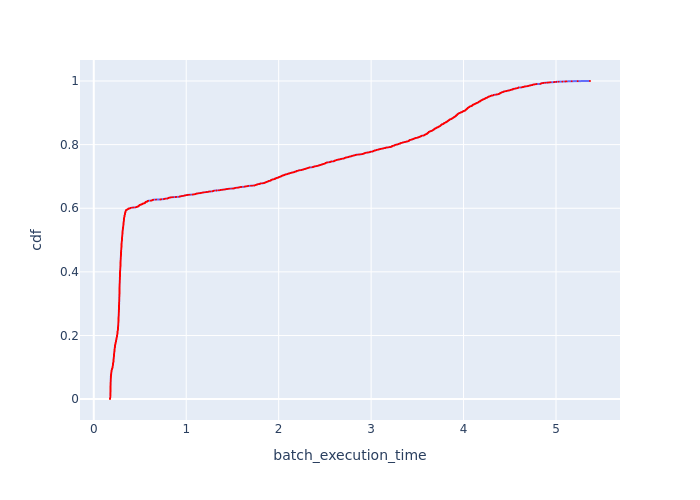

The file beside this chart, header and first rows:
Batch Id, batch_execution_time, cdf
2543, 0.1757, 0.0003655
2537, 0.1758, 0.000731
2538, 0.1759, 0.001096
2539, 0.176, 0.001462
1920, 0.1769, 0.001827
2234, 0.177, 0.002193
2540, 0.1771, 0.002558
2535, 0.1771, 0.002924
2536, 0.1776, 0.003289
2542, 0.1778, 0.003655
2233, 0.1781, 0.00402
2158, 0.1785, 0.004386
2074, 0.1787, 0.004751
2464, 0.1788, 0.005117
2389, 0.1788, 0.005482
1837, 0.1789, 0.005848
1838, 0.1789, 0.006213
2232, 0.179, 0.006579
2391, 0.179, 0.006944
2618, 0.1792, 0.00731
1438, 0.1792, 0.007675
2388, 0.1792, 0.008041
1435, 0.1792, 0.008406
2463, 0.1793, 0.008772
1365, 0.1794, 0.009137
1989, 0.1795, 0.009503
2070, 0.1795, 0.009868
1595, 0.1795, 0.01023
1995, 0.1796, 0.0106
2315, 0.1796, 0.01096
1440, 0.1796, 0.01133
2071, 0.1797, 0.0117
2157, 0.1797, 0.01206
1919, 0.1797, 0.01243
2392, 0.1797, 0.01279
1916, 0.1797, 0.01316
2390, 0.1798, 0.01352
2072, 0.1798, 0.01389
1844, 0.1798, 0.01425
2393, 0.1798, 0.01462
1991, 0.1799, 0.01499
1924, 0.1799, 0.01535
2313, 0.1799, 0.01572
1992, 0.1799, 0.01608
1441, 0.1799, 0.01645
1515, 0.1799, 0.01681
1442, 0.18, 0.01718
1202, 0.18, 0.01754
1366, 0.18, 0.01791
1439, 0.18, 0.01827
1758, 0.1801, 0.01864
1917, 0.1801, 0.01901
2314, 0.1802, 0.01937
2231, 0.1802, 0.01974
2623, 0.1802, 0.0201
2073, 0.1802, 0.02047
1519, 0.1802, 0.02083
2465, 0.1802, 0.0212
1514, 0.1803, 0.02156
2230, 0.1803, 0.02193
... 2,676 more rows
